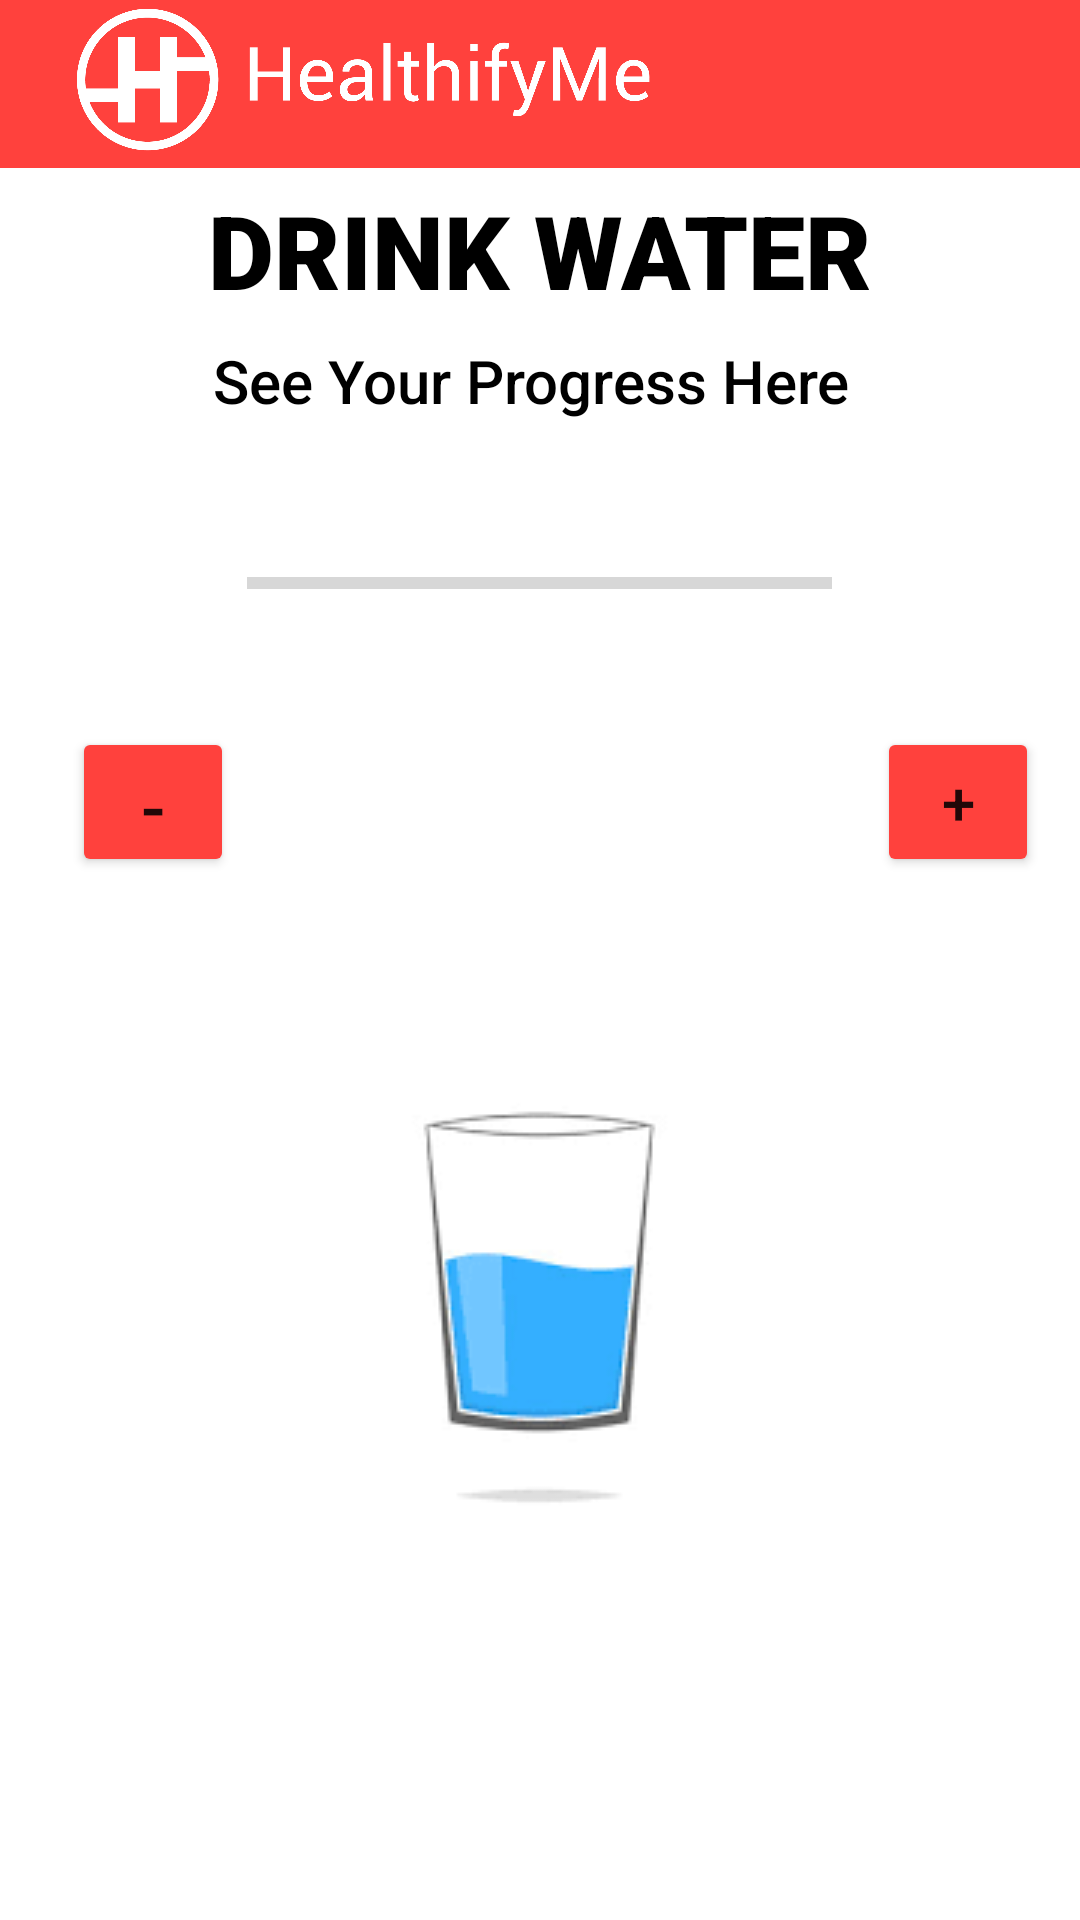

Android layout source for this screen:
<!-- AndroidManifest.xml: application theme Theme.WeightTracker2 -->
<!-- res/layout/activity_water_tracker_repeating.xml -->
<?xml version="1.0" encoding="utf-8"?>
<androidx.constraintlayout.widget.ConstraintLayout xmlns:android="http://schemas.android.com/apk/res/android"
    xmlns:app="http://schemas.android.com/apk/res-auto"
    xmlns:tools="http://schemas.android.com/tools"
    android:layout_width="match_parent"
    android:layout_height="match_parent"
    tools:context=".WaterTrackerRepeating"
    tools:layout_editor_absoluteX="323dp"
    tools:layout_editor_absoluteY="0dp">

    <androidx.appcompat.widget.Toolbar
        android:id="@+id/toolbar"
        android:layout_width="match_parent"
        android:layout_height="?attr/actionBarSize"
        android:background="@color/red"
        tools:ignore="MissingConstraints" >
        <androidx.constraintlayout.widget.ConstraintLayout
            android:layout_width="110dp"
            android:layout_height="wrap_content">

        </androidx.constraintlayout.widget.ConstraintLayout>
    </androidx.appcompat.widget.Toolbar>

    <Button
        android:id="@+id/plus"
        android:layout_width="54dp"
        android:layout_height="50dp"
        android:text="+"
        android:textSize="20sp"
        android:backgroundTint="@color/red"
        app:layout_constraintBottom_toBottomOf="parent"
        app:layout_constraintEnd_toEndOf="parent"
        app:layout_constraintHorizontal_bias="0.955"
        app:layout_constraintStart_toStartOf="parent"
        app:layout_constraintTop_toTopOf="parent"
        app:layout_constraintVertical_bias="0.411" />

    <TextView
        android:id="@+id/drinkWater"
        android:layout_width="wrap_content"
        android:layout_height="wrap_content"
        android:fontFamily="sans-serif-black"
        android:text="DRINK WATER"
        android:textColor="#000"
        android:textSize="34sp"
        app:layout_constraintBottom_toBottomOf="parent"
        app:layout_constraintEnd_toEndOf="parent"
        app:layout_constraintStart_toStartOf="parent"
        app:layout_constraintTop_toTopOf="parent"
        app:layout_constraintVertical_bias="0.102" />

    <ImageView
        android:id="@+id/imageView"
        android:layout_width="wrap_content"
        android:layout_height="wrap_content"
        app:layout_constraintBottom_toBottomOf="parent"
        app:layout_constraintEnd_toEndOf="parent"
        app:layout_constraintHorizontal_bias="0.498"
        app:layout_constraintStart_toStartOf="parent"
        app:layout_constraintTop_toTopOf="parent"
        app:layout_constraintVertical_bias="0.751"
        app:srcCompat="@drawable/glass"
        tools:srcCompat="@tools:sample/avatars" />

    <TextView
        android:id="@+id/textView17"
        android:layout_width="wrap_content"
        android:layout_height="wrap_content"
        android:fontFamily="sans-serif-medium"
        android:text="See Your Progress Here "
        android:textColor="#000"
        android:textSize="20sp"
        app:layout_constraintBottom_toBottomOf="parent"
        app:layout_constraintEnd_toEndOf="parent"
        app:layout_constraintHorizontal_bias="0.498"
        app:layout_constraintStart_toStartOf="parent"
        app:layout_constraintTop_toTopOf="parent"
        app:layout_constraintVertical_bias="0.185" />

    <TextView
        android:id="@+id/textView18"
        android:layout_width="wrap_content"
        android:layout_height="wrap_content"
        android:textSize="16sp"
        app:layout_constraintBottom_toBottomOf="parent"
        app:layout_constraintEnd_toEndOf="parent"
        app:layout_constraintStart_toStartOf="parent"
        app:layout_constraintTop_toTopOf="parent"
        app:layout_constraintVertical_bias="0.406" />

    <Button
        android:id="@+id/minus"
        android:layout_width="54dp"
        android:layout_height="50dp"
        android:text="-"
        android:textSize="24sp"
        android:backgroundTint="@color/red"
        app:layout_constraintBottom_toBottomOf="parent"
        app:layout_constraintEnd_toEndOf="parent"
        app:layout_constraintHorizontal_bias="0.078"
        app:layout_constraintStart_toStartOf="parent"
        app:layout_constraintTop_toTopOf="parent"
        app:layout_constraintVertical_bias="0.411" />

    <ProgressBar
        android:id="@+id/progressBar"
        style="?android:attr/progressBarStyleHorizontal"
        android:layout_width="195dp"
        android:layout_height="33dp"
        app:layout_constraintBottom_toBottomOf="parent"
        app:layout_constraintEnd_toEndOf="parent"
        app:layout_constraintHorizontal_bias="0.498"
        app:layout_constraintStart_toStartOf="parent"
        app:layout_constraintTop_toTopOf="parent"
        app:layout_constraintVertical_bias="0.293"
        android:max="12"/>

    <ImageView
        android:layout_width="242dp"
        android:layout_height="53dp"
        android:src="@drawable/icon5"
        tools:layout_editor_absoluteX="0dp"
        tools:layout_editor_absoluteY="0dp" />
</androidx.constraintlayout.widget.ConstraintLayout>
<!-- resources referenced by this layout -->
<resources>
  <color name="red">#ff413d</color>
  <!-- drawable glass: png bitmap (drawable, 2909 bytes) -->
  <!-- drawable icon5: png bitmap (drawable, 39109 bytes) -->
  <style name="Theme.WeightTracker2" parent="Theme.MaterialComponents.DayNight.NoActionBar">
          
          <item name="colorPrimary">@color/white</item>
          <item name="colorPrimaryVariant">@color/white</item>
          <item name="colorOnPrimary">@color/white</item>
          
          <item name="colorSecondary">@color/teal_200</item>
          <item name="colorSecondaryVariant">@color/teal_700</item>
          <item name="colorOnSecondary">@color/black</item>
          
          <item name="android:statusBarColor">?attr/colorPrimaryVariant</item>
          
      </style>
  <color name="white">#FFFFFFFF</color>
  <color name="teal_200">#FF03DAC5</color>
  <color name="teal_700">#FF018786</color>
  <color name="black">#FF000000</color>
</resources>
